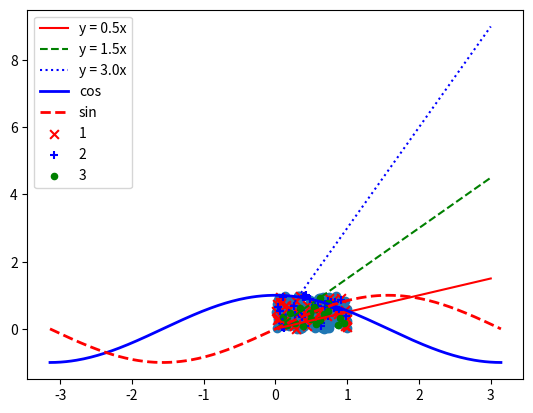

Python code for this plot:
import numpy as np
import matplotlib.pyplot as plt

x = np.arange(0, 4)
plt.plot(x, x * 0.5, 'r-', label = 'y = 0.5x')
plt.plot(x, x * 1.5, 'g--', label = 'y = 1.5x')
plt.plot(x, x * 3.0, 'b:', label = 'y = 3.0x')
plt.legend(loc='upper left', shadow=True)
plt.show()

X = np.linspace(-np.pi, np.pi, 256, endpoint=True)
C = np.cos(X)
S = np.sin(X)
plt.plot(X, C, color = 'blue', linewidth = 2.0, linestyle = '-', label = 'cos')
plt.plot(X, S, color = 'red', linewidth = 2.0, linestyle = '--', label = 'sin')
plt.legend()
plt.show()

i = np.random.rand(200)
j = np.random.rand(200)
plt.scatter(i, j)
plt.show()

k = np.random.rand(90, 2)
label = list(np.ones(40)) + list(2 * np.ones(30)) + list(3 * np.ones(20))
label = np.array(label)
idx1 = np.where(label==1)
idx2 = np.where(label==2)
idx3 = np.where(label==3)
p1 = plt.scatter(k[idx1, 0], k[idx1, 1], marker = 'x', color = 'r', label = '1', s =40)
p2 = plt.scatter(k[idx2, 0], k[idx2, 1], marker = '+', color = 'b', label = '2', s =30)
p3 = plt.scatter(k[idx3, 0], k[idx3, 1], marker = 'o', color = 'g', label = '3', s =20)
plt.legend(loc='upper left')
plt.show()